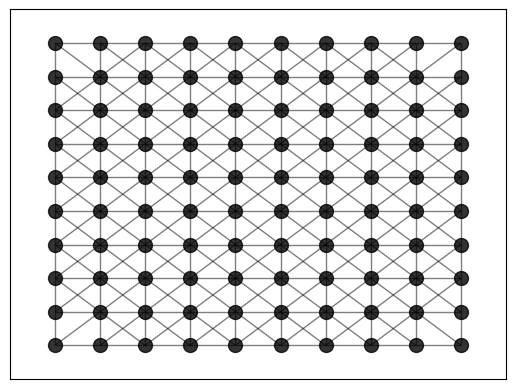

Write Python code to recreate this figure.
import networkx as nx
import matplotlib.pyplot as plt
import networkx as nx
import matplotlib.pyplot as plt
import numpy
import numpy as np
import pylab

if __name__ == "__main__":

    def refreshGraph():
        plt.clf()
        nx.draw_networkx_nodes(T, pos, node_color='k', node_size=100, alpha=0.8)
        # nx.draw_networkx_nodes(T, pos, nodelist=white, node_color='w', node_size=100, alpha=0.8)
        nx.draw_networkx_edges(T, pos, width=1.0, alpha=0.5)
        plt.axis('on')
        plt.axis((-1, N, -1, M))
        fig.patch.set_facecolor('white')
        plt.show()


    def onClick(event):
        (x, y) = (event.xdata, event.ydata)

        for i in allNodes:
            node = pos[i]
            distance = pow(x - node[0], 2) + pow(y - node[1], 2)
            if distance < 0.1:
                T.remove_node(i)
                allNodes.remove(i)
                refreshGraph()


    fig, ax = plt.subplots()
    fig.canvas.mpl_connect('button_press_event', onClick)

    T = nx.Graph()

    M, N = 10, 10
    ### Nodes
    checkpoints, start_finish = [], []
    allNodes = list(range(M*N))
    for i in range(M):
        for j in range(N):
            allNodes[i * M + j] = (i, j)

    for node in allNodes:
        T.add_node(node)

    ### Edges
    for i in range(1, M - 1):
        for j in range(1, N - 1):
            T.add_edge((i, j), (i - 1, j - 1))
            T.add_edge((i, j), (i - 1, j))
            T.add_edge((i, j), (i - 1, j + 1))
            T.add_edge((i, j), (i, j + 1))
            T.add_edge((i, j), (i + 1, j + 1))
            T.add_edge((i, j), (i + 1, j))
            T.add_edge((i, j), (i + 1, j - 1))
            T.add_edge((i, j), (i, j - 1))

    for i in range(1, M - 1):
        T.add_edge((i, 0), (i - 1, 0))
        T.add_edge((i, 0), (i + 1, 0))
        T.add_edge((i, N - 1), (i - 1, N - 1))
        T.add_edge((i, N - 1), (i + 1, N - 1))

    for i in range(1, N - 1):
        T.add_edge((0, i), (0, i - 1))
        T.add_edge((0, i), (0, i + 1))
        T.add_edge((N - 1, i), (N - 1, i - 1))
        T.add_edge((N - 1, i), (N - 1, i + 1))


    ### Positions of the nodes
    pos = {}
    for i in range(M):
        for j in range(N):
            pos[(i, j)] = numpy.array([i, j])
            print((i * M + j, [i, j]))

    ### Draw nodes and edges
    refreshGraph()
# def onClick():
#
#
# def __init__():
#     G = nx.Graph()
#     G.add_nodes_from([2, 3, 4, 5, 6])
#     G.add_edge(1, 2)
#     G.add_edge(1, 3)
#     G.add_edge(1, 4)
#     G.add_edge(1, 5)
#     # nx.draw(G)
#     # nx.draw_random(G)
#     # nx.draw_circular(G)
#     nx.draw_spectral(G)
#     plt.show()
#     fig, ax = plt.subplots()
#     fig.canvas.mpl_connect('button_press_event', onClick)
#
# if __name__ == "__main__":
#     __init__()
